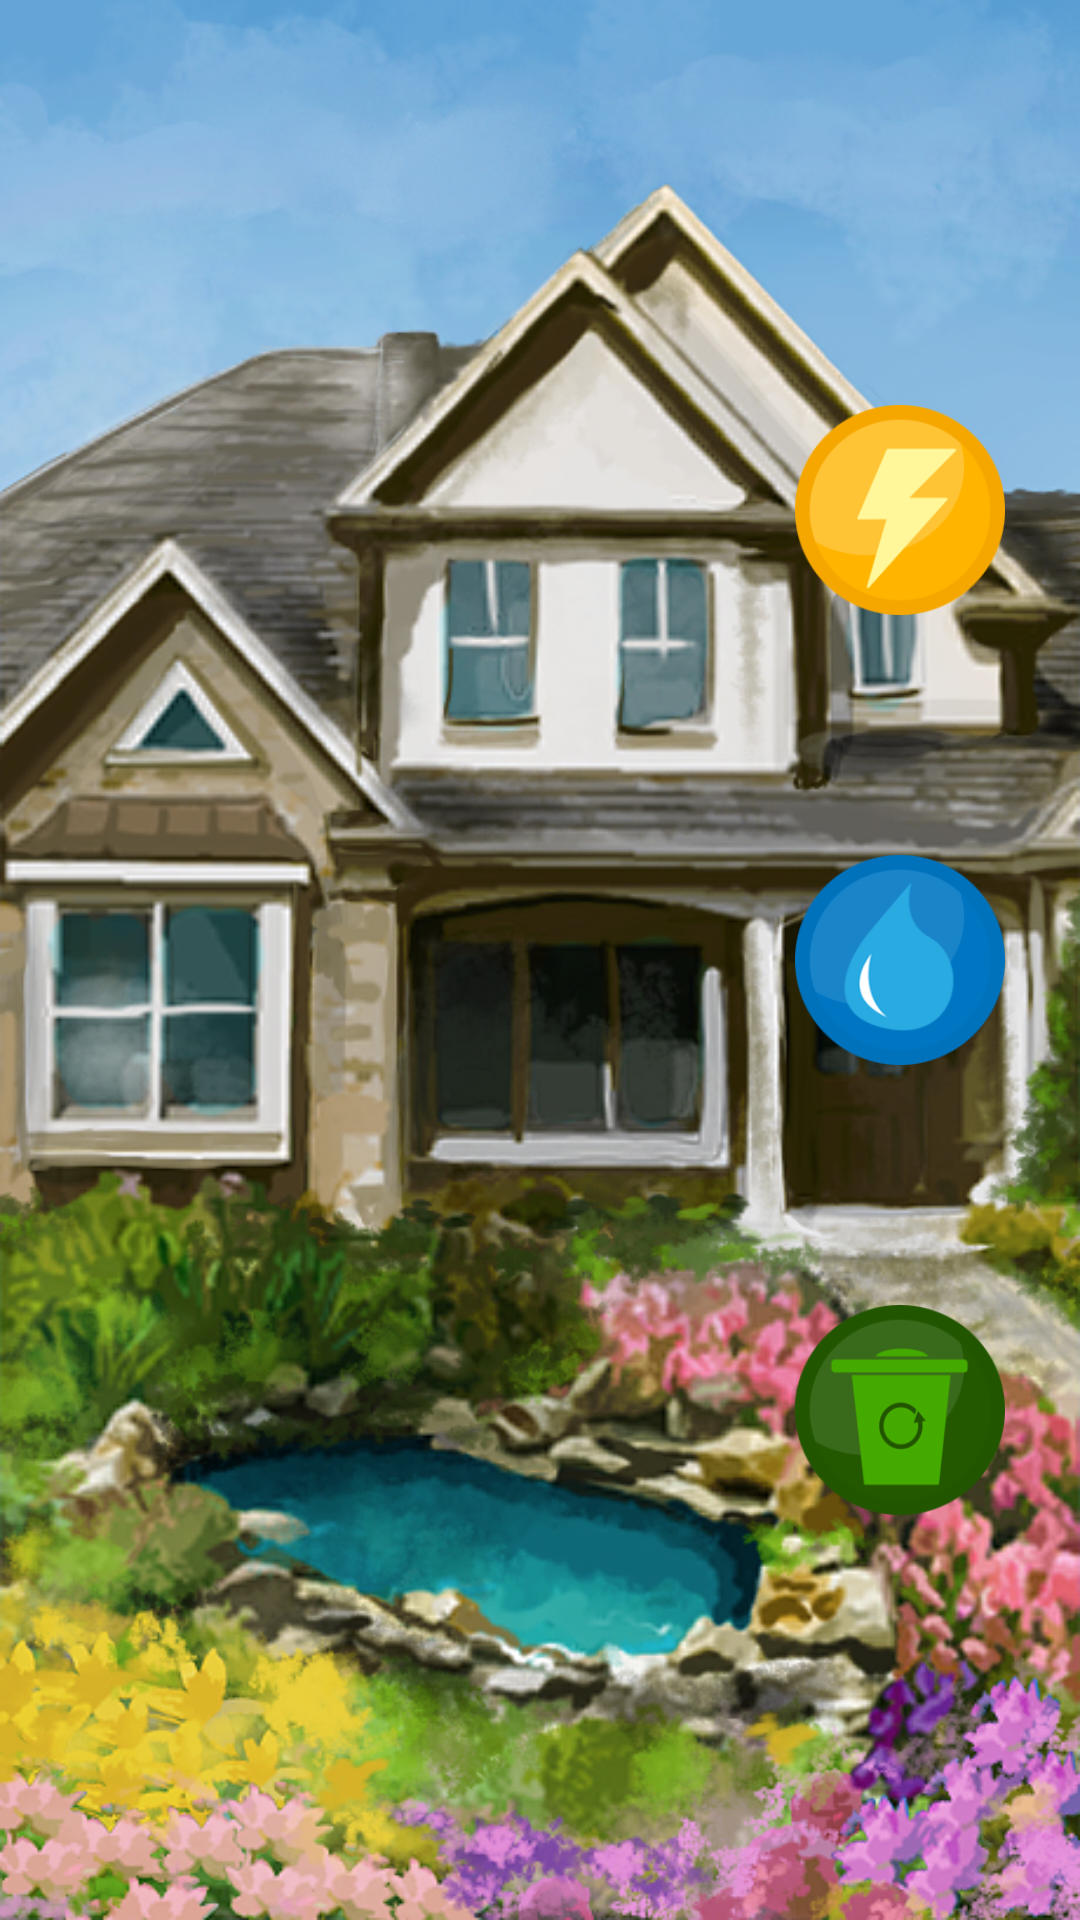

Android layout source for this screen:
<!-- AndroidManifest.xml: application theme GreenfoTheme -->
<!-- res/layout/activity_main.xml -->
<RelativeLayout xmlns:android="http://schemas.android.com/apk/res/android"
    xmlns:tools="http://schemas.android.com/tools"
    android:layout_width="fill_parent"
    android:layout_height="fill_parent"
    android:orientation="vertical"
    android:id="@+id/background"
    android:background="@drawable/aaa"
    tools:context="greenfo.app.MainActivity">

    <ImageButton
        android:layout_width="70dp"
        android:layout_height="70dp"
        android:id="@+id/electricityImageButton"
        android:layout_alignParentRight="true"
        android:layout_marginRight="25dp"
        android:background="@drawable/prad"
        android:onClick="showElectricInfo"
        android:minHeight="50dp"
        android:minWidth="50dp"
        android:layout_above="@+id/waterImageButton"
        android:layout_marginBottom="80dp" />

    <ImageButton
        android:layout_width="70dp"
        android:layout_height="70dp"
        android:id="@+id/waterImageButton"
        android:layout_alignParentRight="true"
        android:layout_centerVertical="true"
        android:background="@drawable/woda"
        android:onClick="showWaterInfo"
        android:minHeight="50dp"
        android:minWidth="50dp"
        android:layout_marginRight="25dp"
        android:layout_alignParentTop="false" />

    <ImageButton
        android:layout_width="70dp"
        android:layout_height="70dp"
        android:id="@+id/refuseImageButton"
        android:layout_alignRight="@+id/waterImageButton"
        android:layout_marginTop="80dp"
        android:background="@drawable/smieci"
        android:onClick="showRefuseInfo"
        android:minHeight="50dp"
        android:minWidth="50dp"
        android:layout_marginRight="25dp"
        android:layout_below="@+id/waterImageButton"
        android:layout_alignParentRight="true"
        android:layout_alignParentTop="false" />
</RelativeLayout>
<!-- resources referenced by this layout -->
<resources>
  <!-- drawable aaa: jpg bitmap (drawable-xhdpi, 411154 bytes) -->
  <!-- drawable prad: png bitmap (drawable-xxhdpi, 10892 bytes) -->
  <!-- drawable smieci: png bitmap (drawable-xxhdpi, 11576 bytes) -->
  <!-- drawable woda: png bitmap (drawable-mdpi, 12501 bytes) -->
  <style name="GreenfoTheme" parent="@android:style/Theme.Holo.Light.DarkActionBar">
          <item name="android:actionBarStyle">@style/GreenfoActionBar</item>
          <item name="android:windowActionBarOverlay">true</item>
      </style>
  <style name="GreenfoActionBar" parent="@android:style/Widget.Holo.Light.ActionBar.Solid.Inverse">
          <item name="android:background">#64000000</item>
      </style>
</resources>
